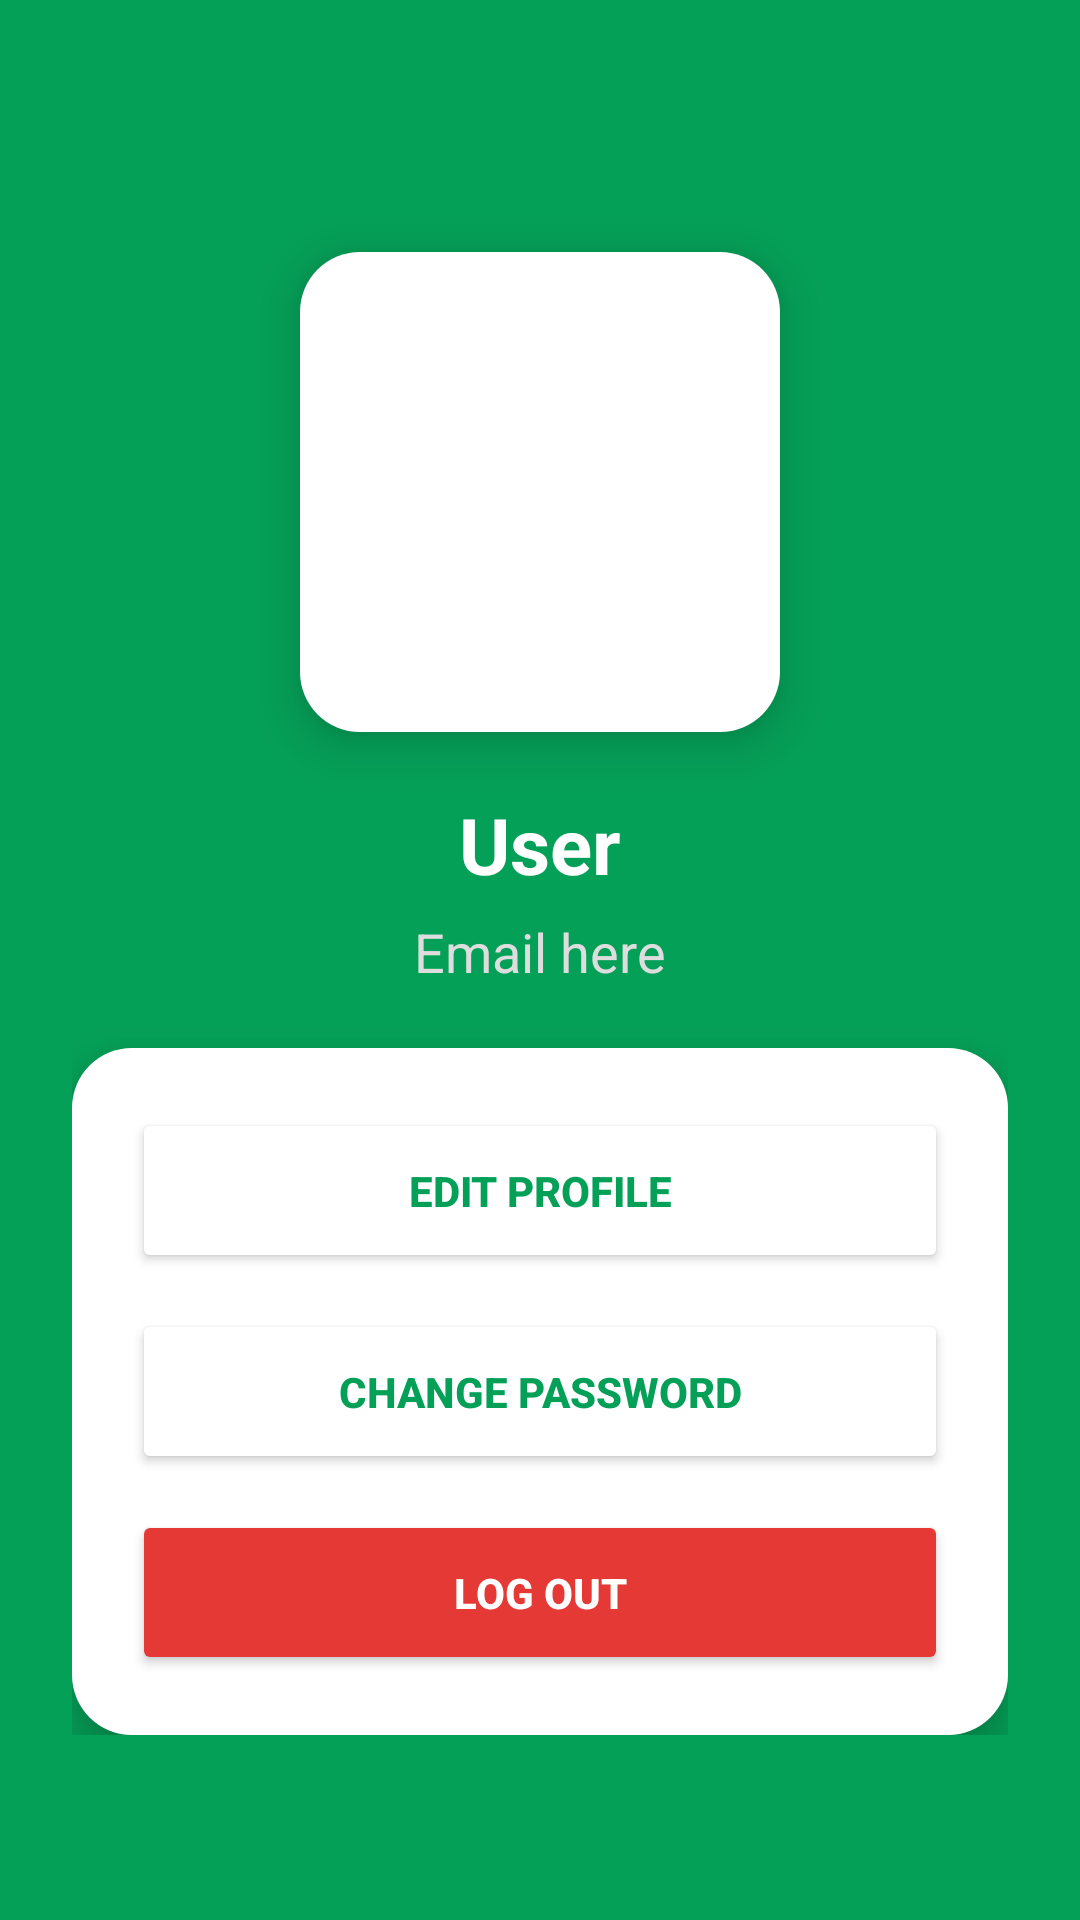

Reconstruct the res/layout file that produces this screen, plus the resources it refers to.
<!-- AndroidManifest.xml: application theme Theme.FProject -->
<!-- res/layout/fragment_profile.xml -->
<ScrollView xmlns:android="http://schemas.android.com/apk/res/android"
    android:layout_width="match_parent"
    android:layout_height="match_parent"
    android:background="#05A058">

    <LinearLayout
        android:layout_width="match_parent"
        android:layout_height="wrap_content"
        android:orientation="vertical"
        android:gravity="center_horizontal"
        android:padding="24dp">

        
        <ImageView
            android:id="@+id/backIcon"
            android:layout_width="40dp"
            android:layout_height="40dp"
            android:layout_gravity="start"
            android:src="@drawable/ic_back_arrow"
            android:contentDescription="Back"
            android:padding="8dp"
            android:clickable="true"
            android:focusable="true"
            android:tint="#FFFFFF" />

        
        <LinearLayout
            android:layout_width="160dp"
            android:layout_height="160dp"
            android:background="@drawable/rounded_white_bg"
            android:gravity="center"
            android:elevation="10dp"
            android:padding="8dp"
            android:layout_marginTop="20dp">

            <ImageView
                android:id="@+id/profileImage"
                android:layout_width="120dp"
                android:layout_height="120dp"
                android:src="@drawable/profile_placeholder"
                android:scaleType="centerCrop" />
        </LinearLayout>

        
        <TextView
            android:id="@+id/userName"
            android:layout_width="wrap_content"
            android:layout_height="wrap_content"
            android:text="User"
            android:textColor="#FFFFFF"
            android:textSize="26sp"
            android:textStyle="bold"
            android:layout_marginTop="20dp" />

        
        <TextView
            android:id="@+id/userEmail"
            android:layout_width="wrap_content"
            android:layout_height="wrap_content"
            android:text="Email here"
            android:textColor="#DDDDDD"
            android:textSize="18sp"
            android:layout_marginTop="6dp" />

        
        <LinearLayout
            android:layout_width="match_parent"
            android:layout_height="wrap_content"
            android:background="@drawable/rounded_white_bg"
            android:orientation="vertical"
            android:padding="20dp"
            android:layout_marginTop="20dp"
            android:elevation="10dp">

            <Button
                android:id="@+id/editProfileButton"
                android:layout_width="match_parent"
                android:layout_height="55dp"
                android:text="Edit Profile"
                android:textColor="#05A058"
                android:backgroundTint="#FFFFFF"
                android:textStyle="bold"
                android:elevation="5dp"
                android:radius="20dp" />

            <Button
                android:id="@+id/changePasswordButton"
                android:layout_width="match_parent"
                android:layout_height="55dp"
                android:text="Change Password"
                android:textColor="#05A058"
                android:backgroundTint="#FFFFFF"
                android:textStyle="bold"
                android:elevation="5dp"
                android:radius="20dp"
                android:layout_marginTop="12dp" />

            <Button
                android:id="@+id/logoutButton"
                android:layout_width="match_parent"
                android:layout_height="55dp"
                android:text="Log Out"
                android:textColor="#FFFFFF"
                android:backgroundTint="#E53935"
                android:textStyle="bold"
                android:elevation="5dp"
                android:radius="20dp"
                android:layout_marginTop="12dp" />
        </LinearLayout>

    </LinearLayout>
</ScrollView>
<!-- resources referenced by this layout -->
<resources>
  <!-- drawable rounded_white_bg (drawable) -->
  <?xml version="1.0" encoding="utf-8"?>
  <shape xmlns:android="http://schemas.android.com/apk/res/android"
      android:shape="rectangle">
      <solid android:color="#FFFFFF" />
      <corners android:radius="20dp" />
      <padding
          android:left="6dp"
          android:top="6dp"
          android:right="6dp"
          android:bottom="6dp" />
  
  </shape>
  <style name="Theme.FProject" parent="Base.Theme.FProject" />
  <style name="Base.Theme.FProject" parent="Theme.Material3.DayNight.NoActionBar">
          
          
      </style>
</resources>
